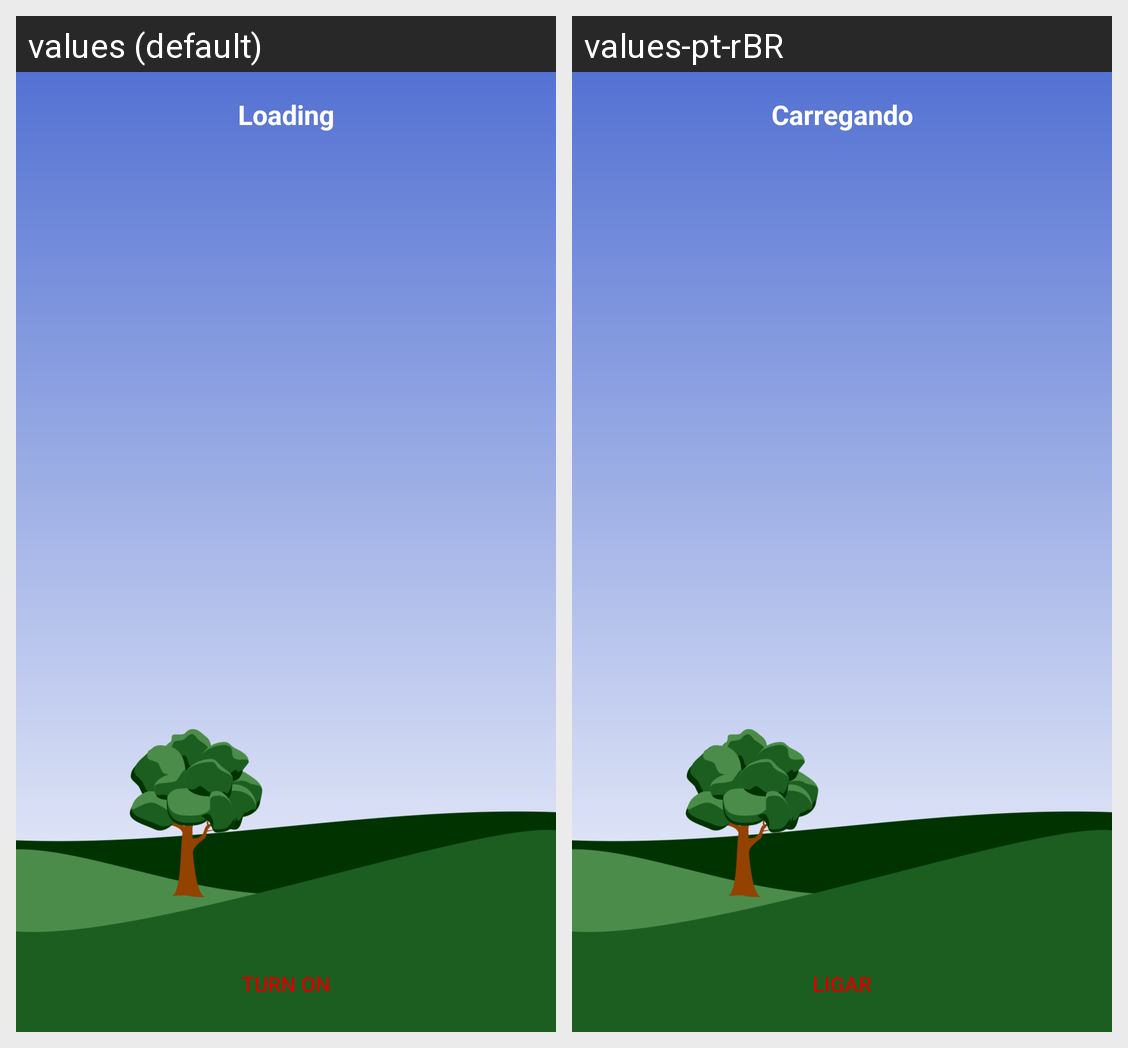

Translations of the strings shown on this Android screen, per locale in the grid:
Android screen res/layout/content_plant.xml rendered under 2 locales, left to right: values (default), values-pt-rBR. Device: Nexus 5 (rendered at 1080×1920; each locale shown at half size, 540×960, under a caption strip naming it); theme AppThemeGreen.
Strings drawn on this screen, with the default value and each locale's value (text and hints the layout hard-codes, and strings that could not be matched under every locale, appear in the picture but are not listed):

loading
  values: Loading
  values-pt-rBR: Carregando

turn_on
  values: Turn on
  values-pt-rBR: Ligar
